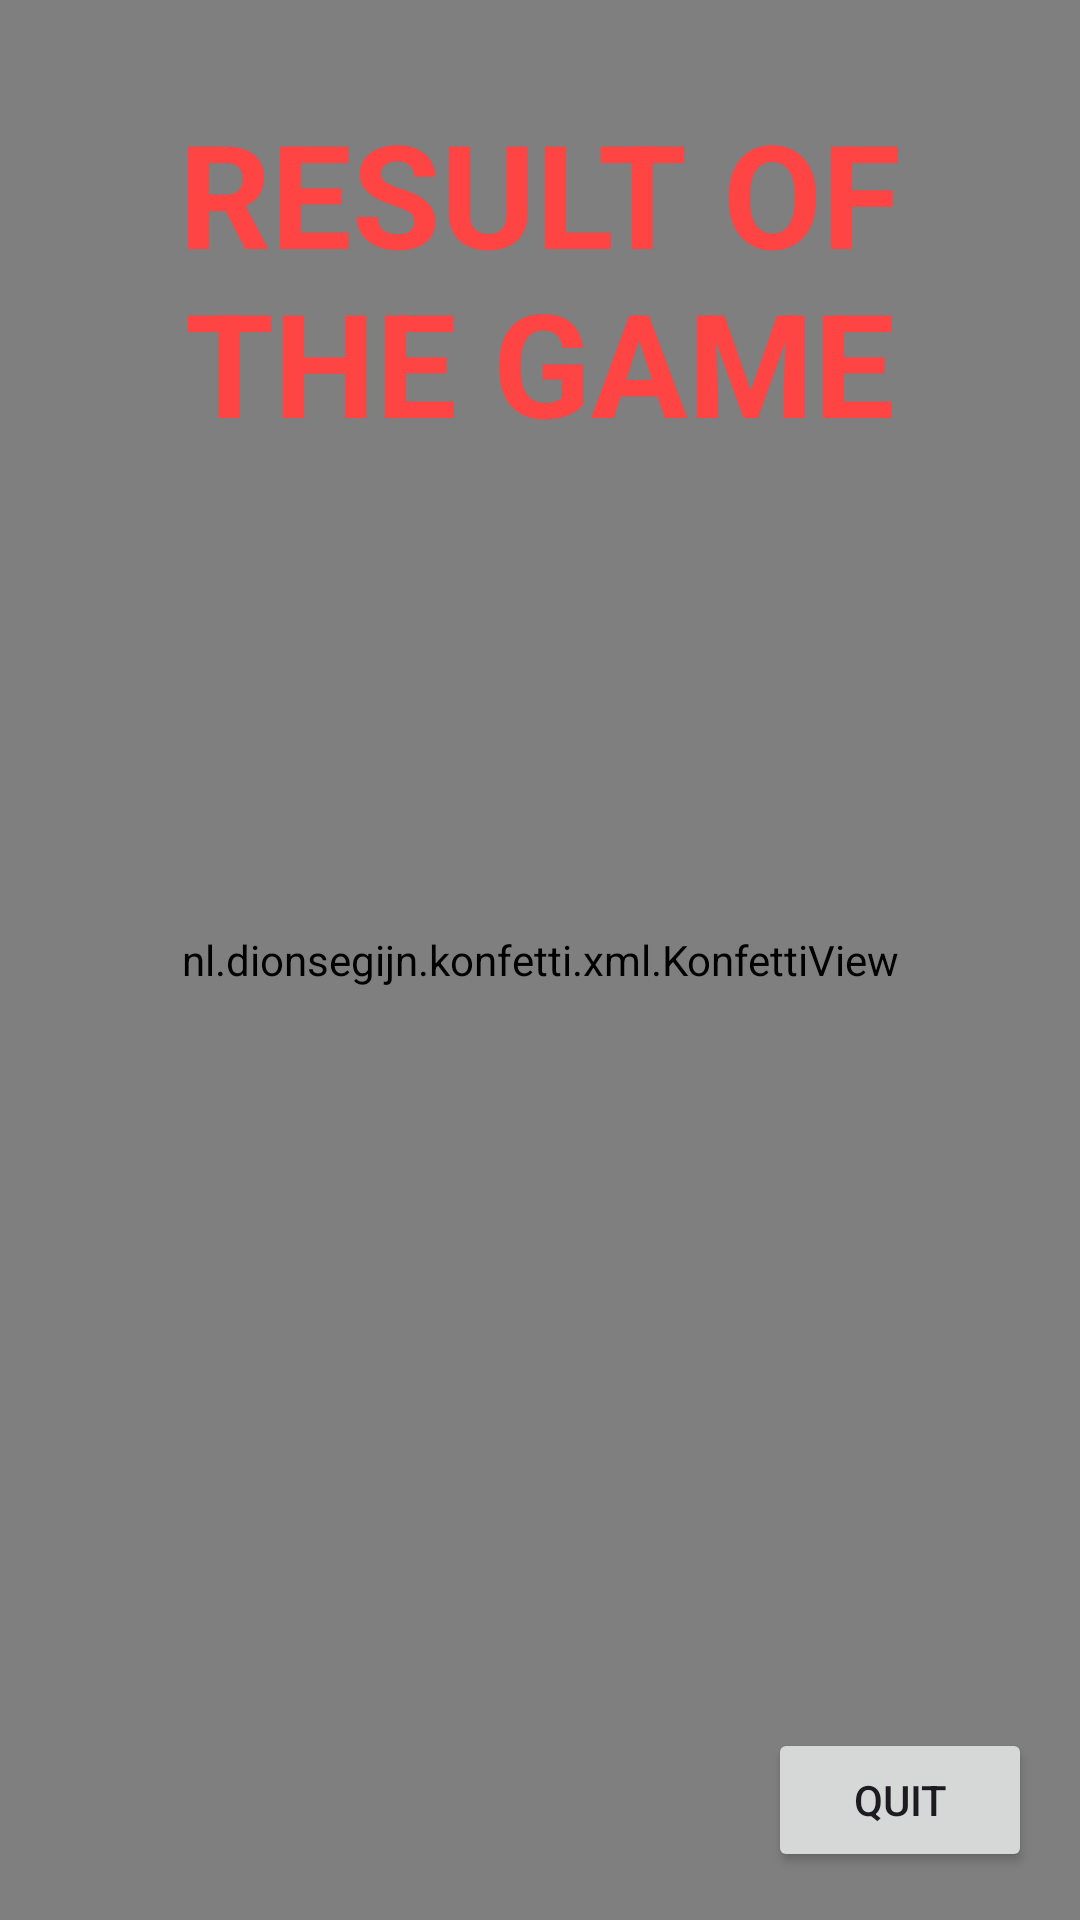

Layout XML and referenced resources for this Android screen:
<!-- AndroidManifest.xml: application theme Theme.PROJET_MOBILE -->
<!-- res/layout/activity_gameresult.xml -->
<?xml version="1.0" encoding="utf-8"?>
<ScrollView xmlns:android="http://schemas.android.com/apk/res/android"
    android:layout_width="match_parent"
    android:layout_height="match_parent"
    android:fillViewport="true">
    <androidx.constraintlayout.widget.ConstraintLayout
        xmlns:app="http://schemas.android.com/apk/res-auto"
        xmlns:tools="http://schemas.android.com/tools"
        android:layout_width="match_parent"
        android:layout_height="wrap_content"
        tools:context=".GameResultActivity">

        <nl.dionsegijn.konfetti.xml.KonfettiView
            android:id="@+id/konfettiView"
            android:layout_width="match_parent"
            android:layout_height="match_parent" />
        <TextView
            android:id="@+id/labelGameResult"
            android:layout_width="0dp"
            android:layout_height="wrap_content"
            android:layout_marginStart="32dp"
            android:layout_marginTop="32dp"
            android:layout_marginEnd="32dp"
            android:text="RESULT OF THE GAME"
            android:textAlignment="center"
            android:textColor="@android:color/holo_red_light"
            android:textSize="48dp"
            android:textStyle="bold"
            app:layout_constraintEnd_toEndOf="parent"
            app:layout_constraintStart_toStartOf="parent"
            app:layout_constraintTop_toTopOf="parent" />

        <Button
            android:id="@+id/buttonQuitGameResult"
            android:layout_width="wrap_content"
            android:layout_height="wrap_content"
            android:layout_marginEnd="16dp"
            android:layout_marginBottom="16dp"
            android:onClick="quitGameResult"
            android:text="Quit"
            app:layout_constraintBottom_toBottomOf="parent"
            app:layout_constraintEnd_toEndOf="parent" />

        <ImageView
            android:id="@+id/imageViewGif"
            android:layout_width="200dp"
            android:layout_height="200dp"
            app:layout_constraintBottom_toBottomOf="parent"
            app:layout_constraintEnd_toEndOf="parent"
            app:layout_constraintStart_toStartOf="parent"
            app:layout_constraintTop_toBottomOf="@+id/labelGameResult"
            app:srcCompat="@drawable/item" />
    </androidx.constraintlayout.widget.ConstraintLayout>
</ScrollView>
<!-- resources referenced by this layout -->
<resources>
  <style name="Theme.PROJET_MOBILE" parent="Base.Theme.PROJET_MOBILE" />
  <style name="Base.Theme.PROJET_MOBILE" parent="Theme.Material3.DayNight.NoActionBar">
          
          
      </style>
</resources>
